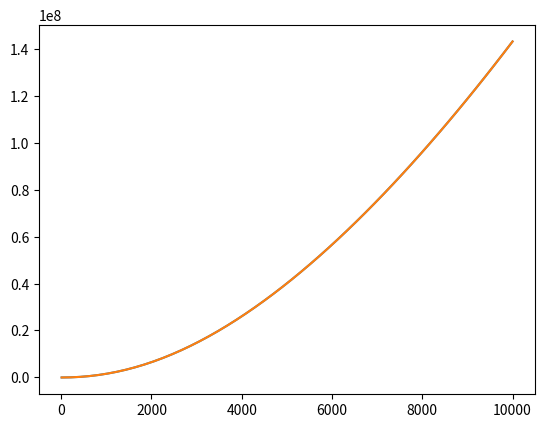

Generate this figure with matplotlib: (Note: this script raises an exception after producing the figure.)
from scipy.special import gamma,gammaincc
from scipy.integrate import quad
from numpy import exp, array

def ggrb_int_cpl(alpha, ec, a, b):
    i1 = gammaincc(2.0 + alpha, a / ec) * gamma(2.0 + alpha)
    i2 = gammaincc(2.0 + alpha, b / ec) * gamma(2.0 + alpha)
    return -ec * ec * (i2 - i1)

def integrate_1d(alpha, ec, a, b):
    f = lambda E, alpha, ec: E * (E/ec)**alpha * exp(- E / ec)
    return quad(f, a, b, (alpha, ec))[0]

erg2kev = 6.24151e8

alpha = array([-1.2,-1,-0.8])
ec = array([100,120,140])
energy_flux = array([1e-7,2e-7,3e-7])

data = dict(N=len(alpha), alpha=alpha, ec=ec, energy_flux=energy_flux)

print("Exakt:", erg2kev * energy_flux / ggrb_int_cpl(alpha, ec, 10., 1.e4))
print("Numerisch:", erg2kev * energy_flux / array([integrate_1d(i,j,10.,1.e4) for i,j in zip(alpha, ec)]))

import numpy as np
import matplotlib.pyplot as plt

x = np.linspace(10,10000)
plt.plot(x, ggrb_int_cpl(-1.5, x, 10, 1e4))
plt.plot(x, [integrate_1d(-1.5, i, 10, 1e4) for i in x])

import os, sys
parent_dir = os.path.abspath('..')
if parent_dir not in sys.path:
    sys.path.append(parent_dir)

from zusammen.stan_models.stan_model import get_model

mt = get_model("analytic_test")
mt.build_model()
mt.model.sample(data=data, fixed_param=True, show_console=True)

